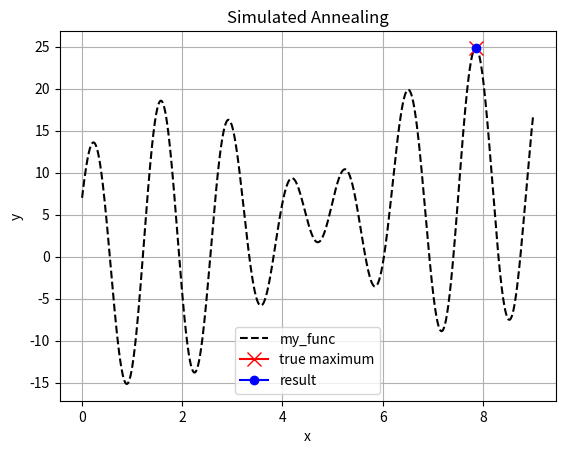

The script that saved this image:
import numpy as np
import matplotlib.pyplot as plt
import math


def my_func(x):
    y = x + 10 * np.sin(5 * x) + 7 * np.cos(4 * x)
    return y


def judge(delta_E, Tem):
    if delta_E < 0:
        return True
    else:
        d = math.exp(-delta_E / Tem)
        if d > np.random.rand():
            return True
        else:
            return False


def image_plot(var_old, res_old):
    x_array = np.linspace(0, 9, 1000)
    y_array = my_func(x_array)
    x_list = list(x_array)
    y_list = list(y_array)
    max_y = max(y_list)
    max_index = y_list.index(max_y)
    max_x = x_list[max_index]

    plt.plot(x_array, y_array, 'k--', label='my_func')
    plt.plot(max_x, max_y, color='r', marker='x', markersize=10, label='true maximum')
    plt.plot(var_old, res_old, color='b', marker='o', label='result')
    plt.legend()
    plt.xlabel('x')
    plt.ylabel('y')
    plt.title('Simulated Annealing')
    plt.grid()
    plt.savefig('Simulated Annealing Test')
    plt.show()


if __name__ == "__main__":

    lower_bound = 0
    upper_bound = 9
    T = 1e5
    min_T = 1e-3
    alpha = 0.995
    var_old = (upper_bound - lower_bound) * np.random.rand() + lower_bound
    var_new = var_old
    res_old = my_func(var_old)
    res_new = res_old
    counter = 0

    while T > min_T and counter < 10000:
        delta = 3 * (np.random.rand() - 0.5)
        var_new = var_old + delta

        if var_new > upper_bound or var_new < lower_bound:
            var_new = var_new - 2 * delta

        res_new = my_func(var_new)
        dE = res_old - res_new

        if judge(delta_E=dE, Tem=T):
            var_old = var_new
            res_old = res_new

        if delta < 0:
            T = alpha * T
        else:
            counter += 1

    print("old state: ({0}, {1})".format(var_old, res_old))

    image_plot(var_old, res_old)